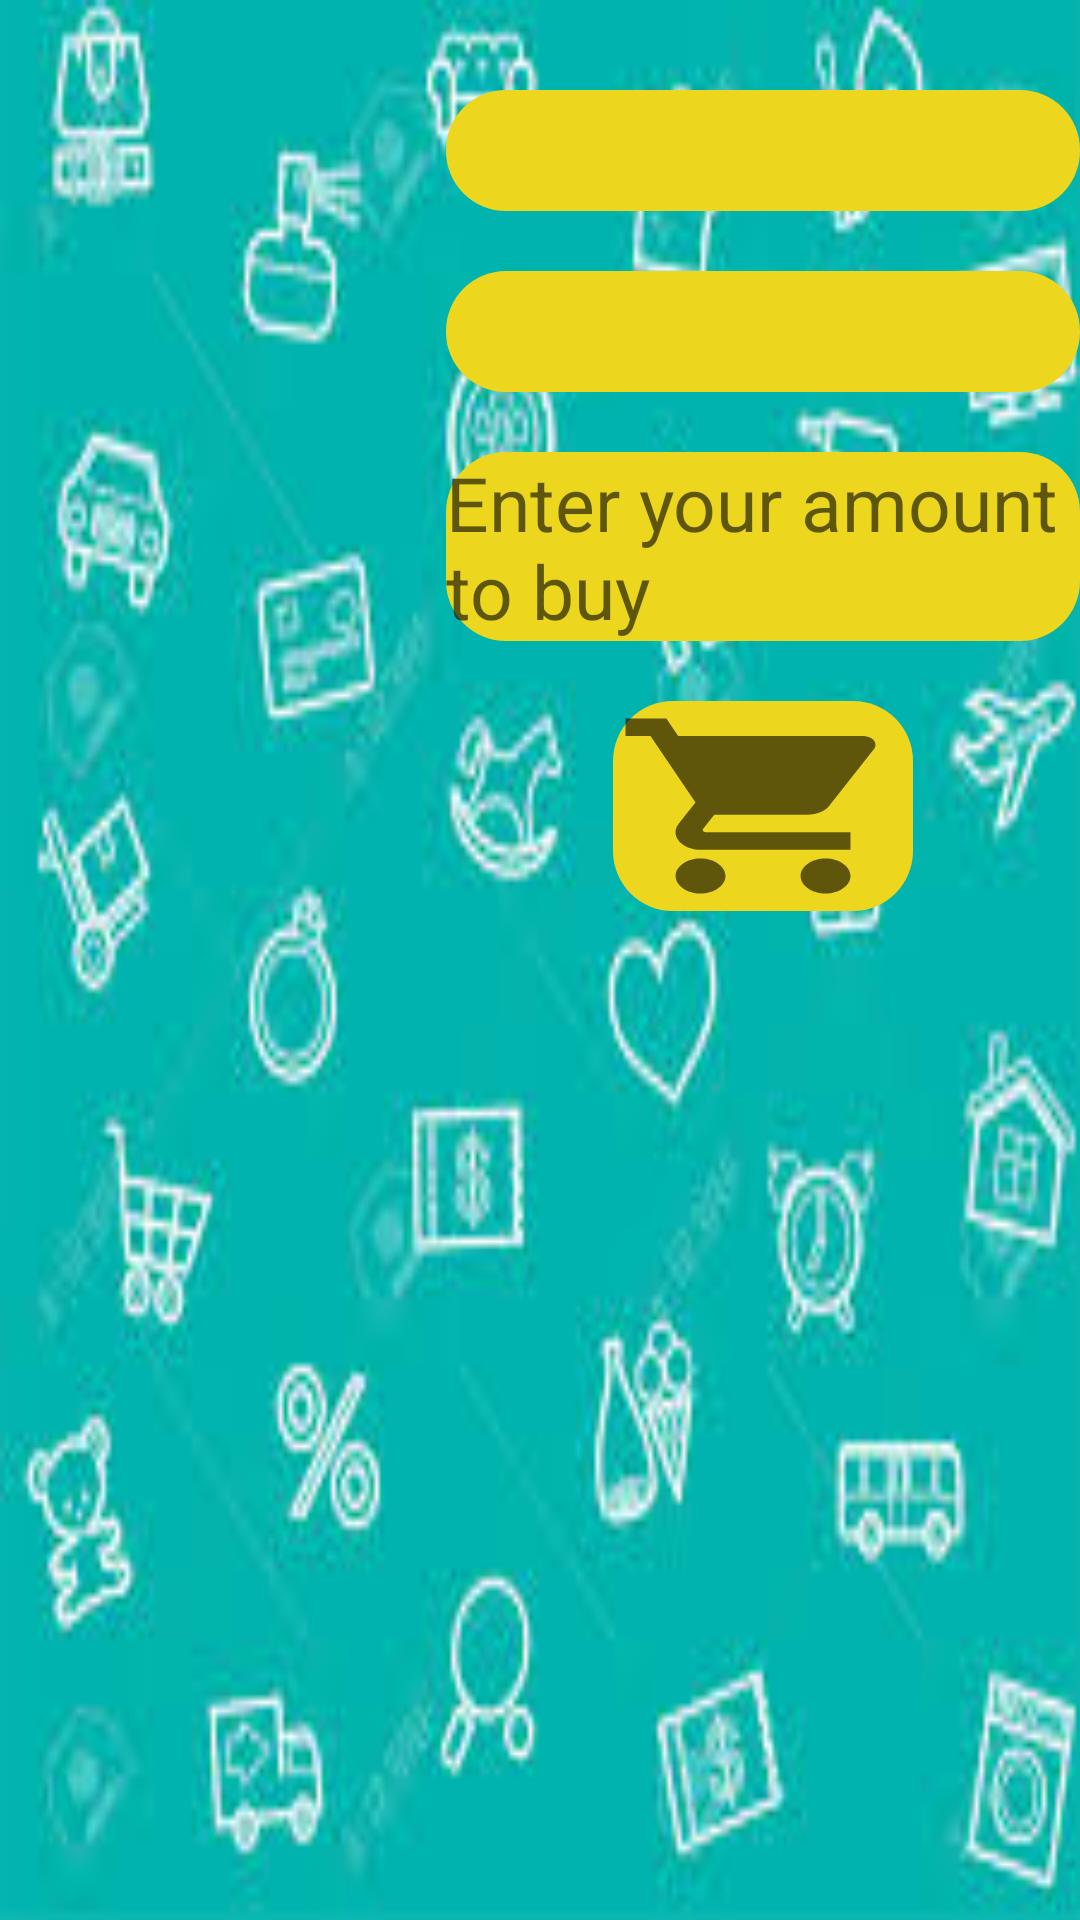

The Android layout XML behind this screen, and the referenced resources:
<!-- AndroidManifest.xml: application theme Theme.ShoppingProject -->
<!-- res/layout/activity_cart_phone.xml -->
<?xml version="1.0" encoding="utf-8"?>
<LinearLayout xmlns:android="http://schemas.android.com/apk/res/android"
    xmlns:app="http://schemas.android.com/apk/res-auto"
    xmlns:tools="http://schemas.android.com/tools"
    android:layout_width="match_parent"
    android:orientation="horizontal"
    android:background="@drawable/images"
    android:layout_height="match_parent"
    tools:context=".CartPhoneActivity">

    <ImageView
        android:layout_marginTop="30dp"
        android:id="@+id/imagePhoto"
        android:layout_width="297dp"
        android:layout_height="145dp"
        android:layout_weight="1"
        android:scaleType="fitStart"
        android:src="@drawable/ic_launcher_background" />
    <LinearLayout
        android:layout_width="match_parent"
        android:layout_height="wrap_content"
        android:layout_weight="1"
        android:orientation="vertical">
        <TextView
            android:layout_marginTop="30dp"
            android:background="@drawable/background_phone"
            android:layout_width="match_parent"
            android:layout_height="wrap_content"
            android:textSize="30dp"
            android:id="@+id/textName"/>

        <TextView
            android:layout_marginTop="20dp"
            android:background="@drawable/background_phone"
            android:id="@+id/textPrice"
            android:layout_width="match_parent"
            android:layout_height="wrap_content"
            android:textSize="30dp" />
        <EditText
            android:hint="Enter your amount to buy"
            android:textSize="25dp"
            android:layout_marginTop="20dp"
            android:background="@drawable/background_phone"
            android:layout_width="match_parent"
            android:layout_height="wrap_content"
            android:id="@+id/edtquantity"/>

        <ImageButton
            android:layout_marginTop="20dp"
            android:background="@drawable/background_phone"
            android:layout_gravity="center"
            android:id="@+id/imageButtonBuy"
            android:layout_width="wrap_content"
            android:layout_height="wrap_content"
            android:src="@drawable/ic_baseline_shopping_cart_24" />
    </LinearLayout>
</LinearLayout>
<!-- resources referenced by this layout -->
<resources>
  <!-- drawable background_phone (drawable) -->
  <?xml version="1.0" encoding="utf-8"?>
  <shape
      xmlns:android="http://schemas.android.com/apk/res/android"
      android:shape= "rectangle"  >
      <solid android:color="#ECD71E"/>
      <corners
          android:radius="20dp" />
  </shape>
  <!-- drawable ic_baseline_shopping_cart_24 (drawable) -->
  <vector xmlns:android="http://schemas.android.com/apk/res/android"
      android:width="100dp"
      android:height="70dp"
      android:viewportWidth="24"
      android:viewportHeight="24"
      android:tint="?attr/colorControlNormal">
    <path
        android:fillColor="@android:color/white"
        android:pathData="M7,18c-1.1,0 -1.99,0.9 -1.99,2S5.9,22 7,22s2,-0.9 2,-2 -0.9,-2 -2,-2zM1,2v2h2l3.6,7.59 -1.35,2.45c-0.16,0.28 -0.25,0.61 -0.25,0.96 0,1.1 0.9,2 2,2h12v-2L7.42,15c-0.14,0 -0.25,-0.11 -0.25,-0.25l0.03,-0.12 0.9,-1.63h7.45c0.75,0 1.41,-0.41 1.75,-1.03l3.58,-6.49c0.08,-0.14 0.12,-0.31 0.12,-0.48 0,-0.55 -0.45,-1 -1,-1L5.21,4l-0.94,-2L1,2zM17,18c-1.1,0 -1.99,0.9 -1.99,2s0.89,2 1.99,2 2,-0.9 2,-2 -0.9,-2 -2,-2z"/>
  </vector>
  <!-- drawable images: jpeg bitmap (drawable, 13598 bytes) -->
  <style name="Theme.ShoppingProject" parent="Theme.AppCompat.DayNight.DarkActionBar">
          
          <item name="colorPrimary">@color/purple_500</item>
          <item name="colorPrimaryVariant">@color/purple_700</item>
          <item name="colorOnPrimary">@color/white</item>
          
          <item name="colorSecondary">@color/teal_200</item>
          <item name="colorSecondaryVariant">@color/teal_700</item>
          <item name="colorOnSecondary">@color/black</item>
          
          <item name="android:statusBarColor" tools:targetApi="l">?attr/colorPrimaryVariant</item>
          
      </style>
  <!-- not gathered from this repository: default colours our renderer supplied (Android Studio template values) -->
  <color name="purple_500">#FF6200EE</color>
  <color name="purple_700">#FF3700B3</color>
  <color name="teal_200">#FF03DAC5</color>
  <color name="teal_700">#FF018786</color>
  <color name="black">#FF000000</color>
  <color name="white">#FFFFFFFF</color>
</resources>
